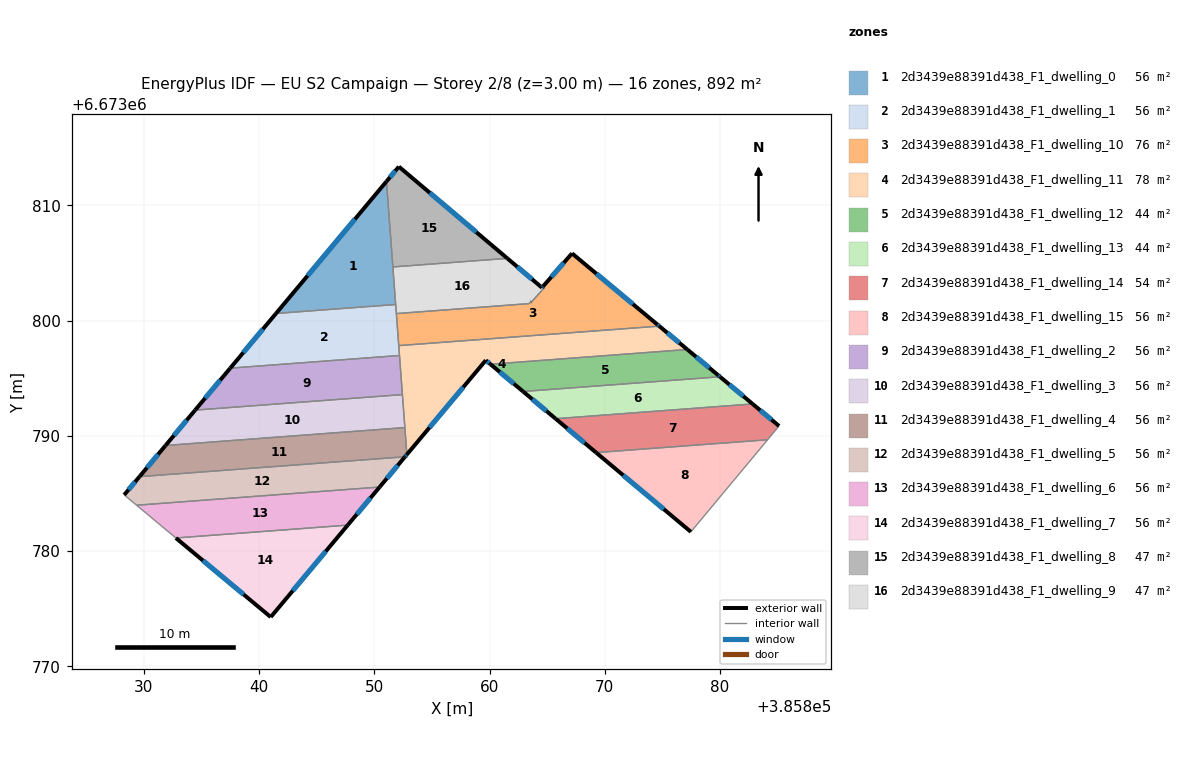
=== STOREY PLAN SPEC (per zone: floor XY polygon, exterior-wall plan segments, windows/doors) ===
zone 1: 2d3439e88391d438_F1_dwelling_0  (55.8 m²)
  floor: (385851.05, 6673812.09) (385851.85, 6673801.41) (385841.47, 6673800.63)
  exterior wall: (385851.05, 6673812.09) – (385841.47, 6673800.63)  [14.9 m]
    window: (385848.31, 6673808.81) – (385844.20, 6673803.90)  [8.2 m²]
  interior walls: 3
zone 2: 2d3439e88391d438_F1_dwelling_1  (55.8 m²)
  floor: (385851.85, 6673801.41) (385852.18, 6673796.98) (385837.49, 6673795.88) (385841.47, 6673800.63)
  exterior wall: (385841.47, 6673800.63) – (385837.49, 6673795.88)  [6.2 m]
    window: (385840.33, 6673799.27) – (385838.63, 6673797.24)  [3.4 m²]
  interior walls: 5
zone 3: 2d3439e88391d438_F1_dwelling_10  (76.0 m²)
  floor: (385874.56, 6673799.67) (385874.73, 6673799.53) (385852.12, 6673797.84) (385851.91, 6673800.62) (385863.43, 6673801.49) (385863.61, 6673801.65) (385863.68, 6673801.66) (385864.57, 6673802.67) (385864.76, 6673802.89) (385864.65, 6673802.99) (385867.16, 6673805.84)
  exterior wall: (385867.16, 6673805.84) – (385864.65, 6673802.99)  [3.8 m]
    window: (385866.44, 6673805.03) – (385865.37, 6673803.80)  [2.1 m²]
  exterior wall: (385874.56, 6673799.67) – (385867.16, 6673805.84)  [9.6 m]
    window: (385872.45, 6673801.43) – (385869.27, 6673804.08)  [5.3 m²]
  exterior wall: (385874.73, 6673799.53) – (385874.56, 6673799.67)  [0.2 m]
    window: (385874.68, 6673799.57) – (385874.61, 6673799.63)  [0.1 m²]
  exterior wall: (385863.61, 6673801.65) – (385863.60, 6673801.65)  [0.0 m]
  interior walls: 8
zone 4: 2d3439e88391d438_F1_dwelling_11  (78.1 m²)
  floor: (385877.16, 6673797.50) (385860.08, 6673796.22) (385859.67, 6673796.57) (385852.83, 6673788.39) (385852.12, 6673797.84) (385874.73, 6673799.53)
  exterior wall: (385877.16, 6673797.50) – (385874.73, 6673799.53)  [3.2 m]
    window: (385876.47, 6673798.08) – (385875.42, 6673798.95)  [1.7 m²]
  exterior wall: (385859.67, 6673796.57) – (385860.08, 6673796.22)  [0.5 m]
    window: (385859.79, 6673796.47) – (385859.96, 6673796.32)  [0.3 m²]
  exterior wall: (385852.83, 6673788.39) – (385859.67, 6673796.57)  [10.7 m]
    window: (385854.78, 6673790.73) – (385857.72, 6673794.23)  [5.9 m²]
  interior walls: 6
zone 5: 2d3439e88391d438_F1_dwelling_12  (44.1 m²)
  floor: (385879.84, 6673795.27) (385880.00, 6673795.13) (385862.91, 6673793.86) (385860.08, 6673796.22) (385877.16, 6673797.50)
  exterior wall: (385879.84, 6673795.27) – (385877.16, 6673797.50)  [3.5 m]
    window: (385879.07, 6673795.91) – (385877.93, 6673796.87)  [1.9 m²]
  exterior wall: (385880.00, 6673795.13) – (385879.84, 6673795.27)  [0.2 m]
    window: (385879.95, 6673795.17) – (385879.88, 6673795.23)  [0.1 m²]
  exterior wall: (385860.08, 6673796.22) – (385862.91, 6673793.86)  [3.7 m]
    window: (385860.89, 6673795.55) – (385862.10, 6673794.53)  [2.0 m²]
  interior walls: 2
zone 6: 2d3439e88391d438_F1_dwelling_13  (44.0 m²)
  floor: (385882.83, 6673792.78) (385865.73, 6673791.50) (385862.91, 6673793.86) (385880.00, 6673795.13)
  exterior wall: (385862.91, 6673793.86) – (385865.73, 6673791.50)  [3.7 m]
    window: (385863.72, 6673793.18) – (385864.93, 6673792.17)  [2.0 m²]
  exterior wall: (385882.83, 6673792.78) – (385880.00, 6673795.13)  [3.7 m]
    window: (385882.02, 6673793.45) – (385880.81, 6673794.46)  [2.0 m²]
  interior walls: 2
zone 7: 2d3439e88391d438_F1_dwelling_14  (53.6 m²)
  floor: (385885.13, 6673790.86) (385884.13, 6673789.67) (385869.25, 6673788.55) (385865.73, 6673791.50) (385882.83, 6673792.78)
  exterior wall: (385865.73, 6673791.50) – (385869.25, 6673788.55)  [4.6 m]
    window: (385866.74, 6673790.66) – (385868.24, 6673789.40)  [2.5 m²]
  exterior wall: (385885.13, 6673790.86) – (385882.83, 6673792.78)  [3.0 m]
    window: (385884.47, 6673791.41) – (385883.49, 6673792.23)  [1.6 m²]
  interior walls: 3
zone 8: 2d3439e88391d438_F1_dwelling_15  (55.8 m²)
  floor: (385884.13, 6673789.67) (385877.47, 6673781.67) (385869.25, 6673788.55)
  exterior wall: (385869.25, 6673788.55) – (385877.47, 6673781.67)  [10.7 m]
    window: (385871.60, 6673786.59) – (385875.12, 6673783.64)  [5.9 m²]
  interior walls: 2
zone 9: 2d3439e88391d438_F1_dwelling_2  (55.8 m²)
  floor: (385852.18, 6673796.98) (385852.44, 6673793.59) (385834.45, 6673792.24) (385837.49, 6673795.88)
  exterior wall: (385837.49, 6673795.88) – (385834.45, 6673792.24)  [4.7 m]
    window: (385836.62, 6673794.84) – (385835.32, 6673793.28)  [2.6 m²]
  interior walls: 3
zone 10: 2d3439e88391d438_F1_dwelling_3  (55.8 m²)
  floor: (385852.44, 6673793.59) (385852.65, 6673790.73) (385831.88, 6673789.17) (385834.45, 6673792.24)
  exterior wall: (385834.45, 6673792.24) – (385831.88, 6673789.17)  [4.0 m]
    window: (385833.71, 6673791.36) – (385832.61, 6673790.05)  [2.2 m²]
  interior walls: 3
zone 11: 2d3439e88391d438_F1_dwelling_4  (55.8 m²)
  floor: (385852.65, 6673790.73) (385852.83, 6673788.39) (385852.66, 6673788.19) (385829.61, 6673786.47) (385831.88, 6673789.17)
  exterior wall: (385852.66, 6673788.19) – (385852.83, 6673788.39)  [0.3 m]
    window: (385852.71, 6673788.25) – (385852.78, 6673788.33)  [0.1 m²]
  exterior wall: (385831.88, 6673789.17) – (385829.61, 6673786.47)  [3.5 m]
    window: (385831.23, 6673788.40) – (385830.26, 6673787.24)  [1.9 m²]
  interior walls: 3
zone 12: 2d3439e88391d438_F1_dwelling_5  (55.8 m²)
  floor: (385852.66, 6673788.19) (385850.46, 6673785.56) (385829.37, 6673783.99) (385828.29, 6673784.88) (385829.61, 6673786.47)
  exterior wall: (385850.46, 6673785.56) – (385852.66, 6673788.19)  [3.4 m]
    window: (385851.09, 6673786.31) – (385852.03, 6673787.44)  [1.9 m²]
  exterior wall: (385829.61, 6673786.47) – (385828.29, 6673784.88)  [2.1 m]
    window: (385829.24, 6673786.01) – (385828.67, 6673785.34)  [1.1 m²]
  interior walls: 3
zone 13: 2d3439e88391d438_F1_dwelling_6  (55.8 m²)
  floor: (385850.46, 6673785.56) (385847.69, 6673782.26) (385832.78, 6673781.14) (385829.37, 6673783.99)
  exterior wall: (385847.69, 6673782.26) – (385850.46, 6673785.56)  [4.3 m]
    window: (385848.48, 6673783.20) – (385849.67, 6673784.62)  [2.4 m²]
  interior walls: 3
zone 14: 2d3439e88391d438_F1_dwelling_7  (55.8 m²)
  floor: (385847.69, 6673782.26) (385841.01, 6673774.28) (385832.78, 6673781.14)
  exterior wall: (385832.78, 6673781.14) – (385841.01, 6673774.28)  [10.7 m]
    window: (385835.13, 6673779.18) – (385838.66, 6673776.24)  [5.9 m²]
  exterior wall: (385841.01, 6673774.28) – (385847.69, 6673782.26)  [10.4 m]
    window: (385842.92, 6673776.56) – (385845.78, 6673779.98)  [5.7 m²]
  interior walls: 1
zone 15: 2d3439e88391d438_F1_dwelling_8  (47.4 m²)
  floor: (385861.54, 6673805.41) (385851.61, 6673804.67) (385851.05, 6673812.09) (385852.13, 6673813.37)
  exterior wall: (385852.13, 6673813.37) – (385851.05, 6673812.09)  [1.7 m]
    window: (385851.82, 6673813.01) – (385851.36, 6673812.45)  [0.9 m²]
  exterior wall: (385861.54, 6673805.41) – (385852.13, 6673813.37)  [12.3 m]
    window: (385858.85, 6673807.69) – (385854.82, 6673811.10)  [6.8 m²]
  interior walls: 2
zone 16: 2d3439e88391d438_F1_dwelling_9  (47.4 m²)
  floor: (385864.65, 6673802.99) (385864.76, 6673802.89) (385864.56, 6673802.66) (385863.68, 6673801.66) (385863.59, 6673801.65) (385863.43, 6673801.48) (385851.91, 6673800.62) (385851.61, 6673804.67) (385861.54, 6673805.41) (385864.55, 6673802.87)
  exterior wall: (385864.55, 6673802.87) – (385861.54, 6673805.41)  [3.9 m]
    window: (385863.69, 6673803.60) – (385862.40, 6673804.68)  [2.2 m²]
  exterior wall: (385864.65, 6673802.99) – (385864.55, 6673802.87)  [0.2 m]
    window: (385864.62, 6673802.95) – (385864.58, 6673802.90)  [0.1 m²]
  exterior wall: (385863.59, 6673801.65) – (385863.61, 6673801.65)  [0.0 m]
  interior walls: 9

=== DERIVED (storey summary) ===
Building: EU S2 Campaign
Storey: 2 of 8  (floor level z = 3.00 m)
Storey gross floor area: 892.4 m²
Zones on this storey: 16
  - 2d3439e88391d438_F1_dwelling_0: floor 55.8 m²; exterior wall 14.9 m (44.8 m²); 1 window(s) 8.2 m²; WWR 18.4%
  - 2d3439e88391d438_F1_dwelling_1: floor 55.8 m²; exterior wall 6.2 m (18.6 m²); 1 window(s) 3.4 m²; WWR 18.4%
  - 2d3439e88391d438_F1_dwelling_10: floor 76.0 m²; exterior wall 13.7 m (41.0 m²); 3 window(s) 7.5 m²; WWR 18.4%
  - 2d3439e88391d438_F1_dwelling_11: floor 78.1 m²; exterior wall 14.4 m (43.1 m²); 3 window(s) 7.9 m²; WWR 18.4%
  - 2d3439e88391d438_F1_dwelling_12: floor 44.1 m²; exterior wall 7.4 m (22.2 m²); 3 window(s) 4.1 m²; WWR 18.4%
  - 2d3439e88391d438_F1_dwelling_13: floor 44.0 m²; exterior wall 7.4 m (22.1 m²); 2 window(s) 4.1 m²; WWR 18.4%
  - 2d3439e88391d438_F1_dwelling_14: floor 53.6 m²; exterior wall 7.6 m (22.7 m²); 2 window(s) 4.2 m²; WWR 18.4%
  - 2d3439e88391d438_F1_dwelling_15: floor 55.8 m²; exterior wall 10.7 m (32.2 m²); 1 window(s) 5.9 m²; WWR 18.4%
  - 2d3439e88391d438_F1_dwelling_2: floor 55.8 m²; exterior wall 4.7 m (14.2 m²); 1 window(s) 2.6 m²; WWR 18.4%
  - 2d3439e88391d438_F1_dwelling_3: floor 55.8 m²; exterior wall 4.0 m (12.0 m²); 1 window(s) 2.2 m²; WWR 18.4%
  - 2d3439e88391d438_F1_dwelling_4: floor 55.8 m²; exterior wall 3.8 m (11.4 m²); 2 window(s) 2.1 m²; WWR 18.4%
  - 2d3439e88391d438_F1_dwelling_5: floor 55.8 m²; exterior wall 5.5 m (16.5 m²); 2 window(s) 3.0 m²; WWR 18.4%
  - 2d3439e88391d438_F1_dwelling_6: floor 55.8 m²; exterior wall 4.3 m (12.9 m²); 1 window(s) 2.4 m²; WWR 18.4%
  - 2d3439e88391d438_F1_dwelling_7: floor 55.8 m²; exterior wall 21.1 m (63.4 m²); 2 window(s) 11.6 m²; WWR 18.4%
  - 2d3439e88391d438_F1_dwelling_8: floor 47.4 m²; exterior wall 14.0 m (42.0 m²); 2 window(s) 7.7 m²; WWR 18.4%
  - 2d3439e88391d438_F1_dwelling_9: floor 47.4 m²; exterior wall 4.1 m (12.3 m²); 2 window(s) 2.2 m²; WWR 18.3%
Zone adjacency (shared interzone walls):
  - 2d3439e88391d438_F1_dwelling_0 ↔ 2d3439e88391d438_F1_dwelling_1
  - 2d3439e88391d438_F1_dwelling_0 ↔ 2d3439e88391d438_F1_dwelling_8
  - 2d3439e88391d438_F1_dwelling_0 ↔ 2d3439e88391d438_F1_dwelling_9
  - 2d3439e88391d438_F1_dwelling_1 ↔ 2d3439e88391d438_F1_dwelling_10
  - 2d3439e88391d438_F1_dwelling_1 ↔ 2d3439e88391d438_F1_dwelling_11
  - 2d3439e88391d438_F1_dwelling_1 ↔ 2d3439e88391d438_F1_dwelling_2
  - 2d3439e88391d438_F1_dwelling_1 ↔ 2d3439e88391d438_F1_dwelling_9
  - 2d3439e88391d438_F1_dwelling_10 ↔ 2d3439e88391d438_F1_dwelling_11
  - 2d3439e88391d438_F1_dwelling_10 ↔ 2d3439e88391d438_F1_dwelling_9
  - 2d3439e88391d438_F1_dwelling_11 ↔ 2d3439e88391d438_F1_dwelling_12
  - 2d3439e88391d438_F1_dwelling_11 ↔ 2d3439e88391d438_F1_dwelling_2
  - 2d3439e88391d438_F1_dwelling_11 ↔ 2d3439e88391d438_F1_dwelling_3
  - 2d3439e88391d438_F1_dwelling_11 ↔ 2d3439e88391d438_F1_dwelling_4
  - 2d3439e88391d438_F1_dwelling_12 ↔ 2d3439e88391d438_F1_dwelling_13
  - 2d3439e88391d438_F1_dwelling_13 ↔ 2d3439e88391d438_F1_dwelling_14
  - 2d3439e88391d438_F1_dwelling_14 ↔ 2d3439e88391d438_F1_dwelling_15
  - 2d3439e88391d438_F1_dwelling_2 ↔ 2d3439e88391d438_F1_dwelling_3
  - 2d3439e88391d438_F1_dwelling_3 ↔ 2d3439e88391d438_F1_dwelling_4
  - 2d3439e88391d438_F1_dwelling_4 ↔ 2d3439e88391d438_F1_dwelling_5
  - 2d3439e88391d438_F1_dwelling_5 ↔ 2d3439e88391d438_F1_dwelling_6
  - 2d3439e88391d438_F1_dwelling_6 ↔ 2d3439e88391d438_F1_dwelling_7
  - 2d3439e88391d438_F1_dwelling_8 ↔ 2d3439e88391d438_F1_dwelling_9